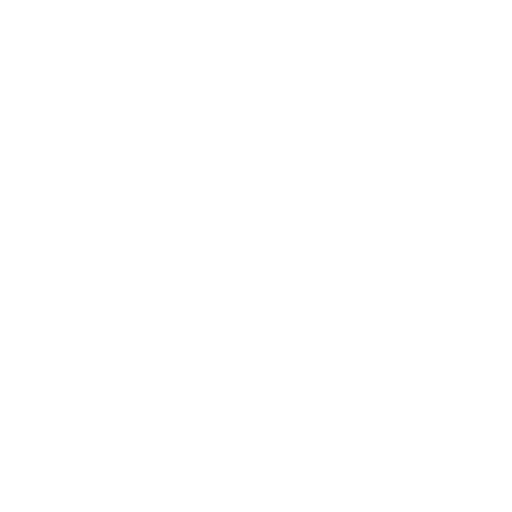
t = 0.00 s
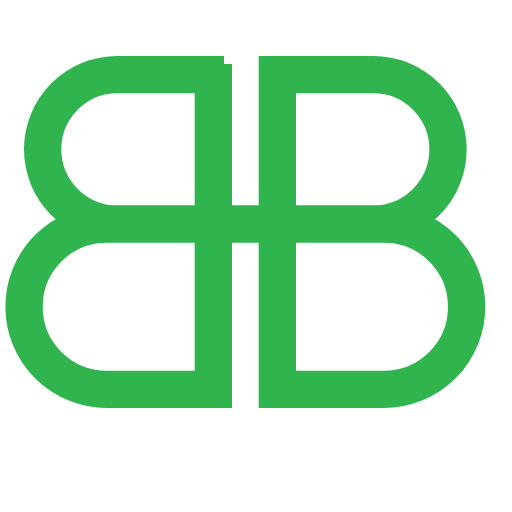
t = 3.00 s
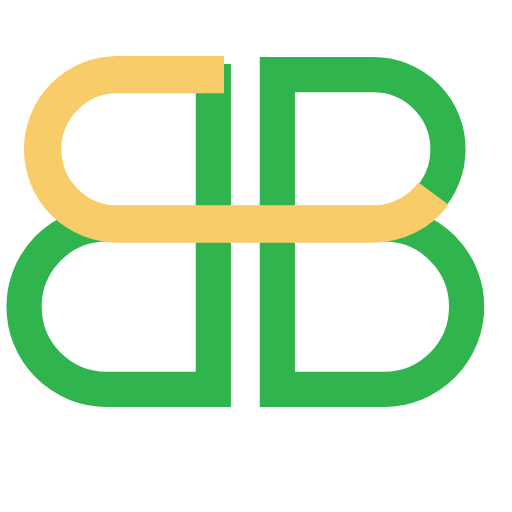
t = 3.75 s
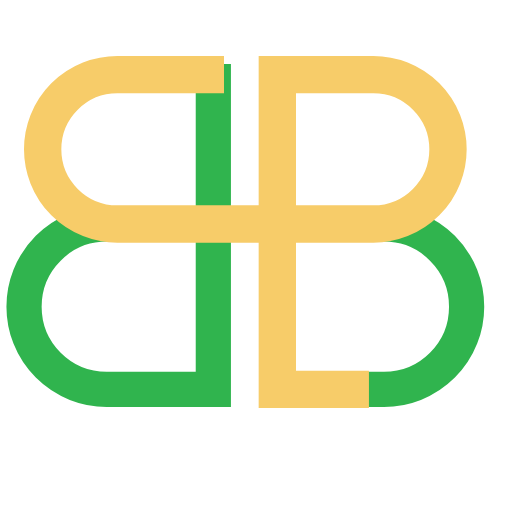
t = 4.50 s
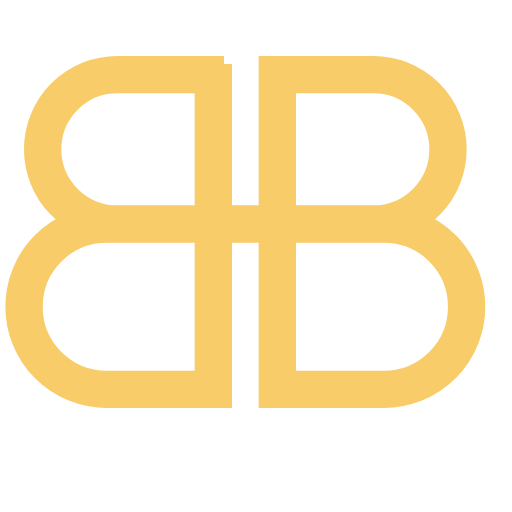
t = 6.00 s
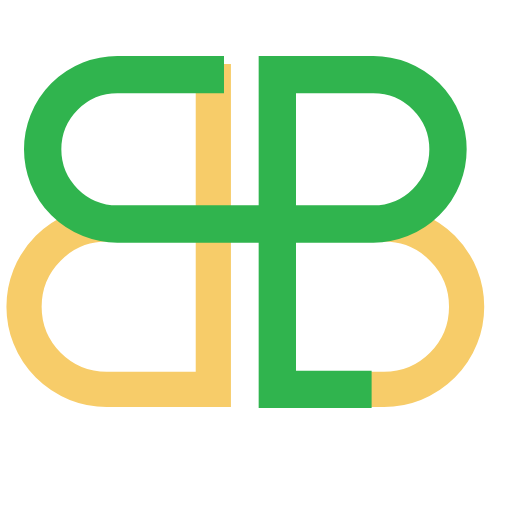
t = 7.50 s

The animated SVG that drew these frames (rendered in a browser with its animation timeline set to each time). Animation: 3 CSS @keyframes rules; one cycle of 9.00 s, repeats indefinitely.

 <svg xmlns="http://www.w3.org/2000/svg" width="480" height="480" viewBox="0 0 480 480">
        <defs>
          <style>
            path#p {
              stroke: #30b44e;
              stroke-dasharray: 2500;
              stroke-dashoffset: 2500;
              animation: dash 6s linear infinite ;
            }
             path#p1 {
              stroke: rgb(247,204,105);
              stroke-dasharray: 2500;
              stroke-dashoffset: 2500;
              animation: dash1 6s linear 3s infinite backwards		 ;
            }
            path#p2 {
              stroke-dasharray: 2500;
              stroke-dashoffset: 2500;
              animation: static 6s linear 3s infinite;
            }
            @keyframes dash {
              0% {
                stroke-dashoffset: 2500;
              }
              50% {
                stroke: #30b44e;
                stroke-dashoffset: 0;
              }              
              50.1%{
                stroke: transparent;
                stroke-dashoffset: 0;
              }
              100%{
                stroke: transparent;
                stroke-dashoffset: 0;
              }
            }
             @keyframes dash1 {
              0% {
                stroke-dashoffset: 2500;
              }
              50% {
                stroke: rgb(247,204,105);
                stroke-dashoffset: 0;
              }              
              50.1%{
                stroke: transparent;
              }
              100%{
                stroke: transparent;
              }
            }
            @keyframes static {
              from {
                stroke: #30b44e;
                stroke-dashoffset: 0;
              }
              50% {
                stroke: #30b44e;
              }
              50.1% {
                stroke: rgb(247,204,105);
              }
              to {
                stroke: rgb(247,204,105);
                stroke-dashoffset: 0;
              }
            } 
          </style>
        </defs>
        <title>logo-loading</title>
        <path id="p2" delay="5" fill="transparent" stroke-width="33" stroke-miterlimit="10" d="
          M210,70 110,70 A20 20 0 0 0 110 210 h240 A20 20 0 0 0 350 70 H260 V365 H360 A20 20 0 0 0 360 210 H100 A20 20 0 0 0 100 365 H200 V60">
        </path> 
        <path id="p" fill="transparent" stroke-width="35" stroke-miterlimit="10" d="
          M210,70 110,70 A20 20 0 0 0 110 210 h240 A20 20 0 0 0 350 70 H260 V365 H360 A20 20 0 0 0 360 210 H100 A20 20 0 0 0 100 365 H200 V60">
        </path>
        <path id="p1" fill="transparent" stroke-width="35"  stroke-miterlimit="10" d="
          M210,70 110,70 A20 20 0 0 0 110 210 h240 A20 20 0 0 0 350 70 H260 V365 H360 A20 20 0 0 0 360 210 H100 A20 20 0 0 0 100 365 H200 V60">
        </path>
          <!-- <animate attributeName="stroke" attributeType="XML" values="#30b44e;blue;rgb(247,204,105);purple;pink;#30b44e" dur="15s" repeatCount="indefinite"></animate> -->
  </svg>